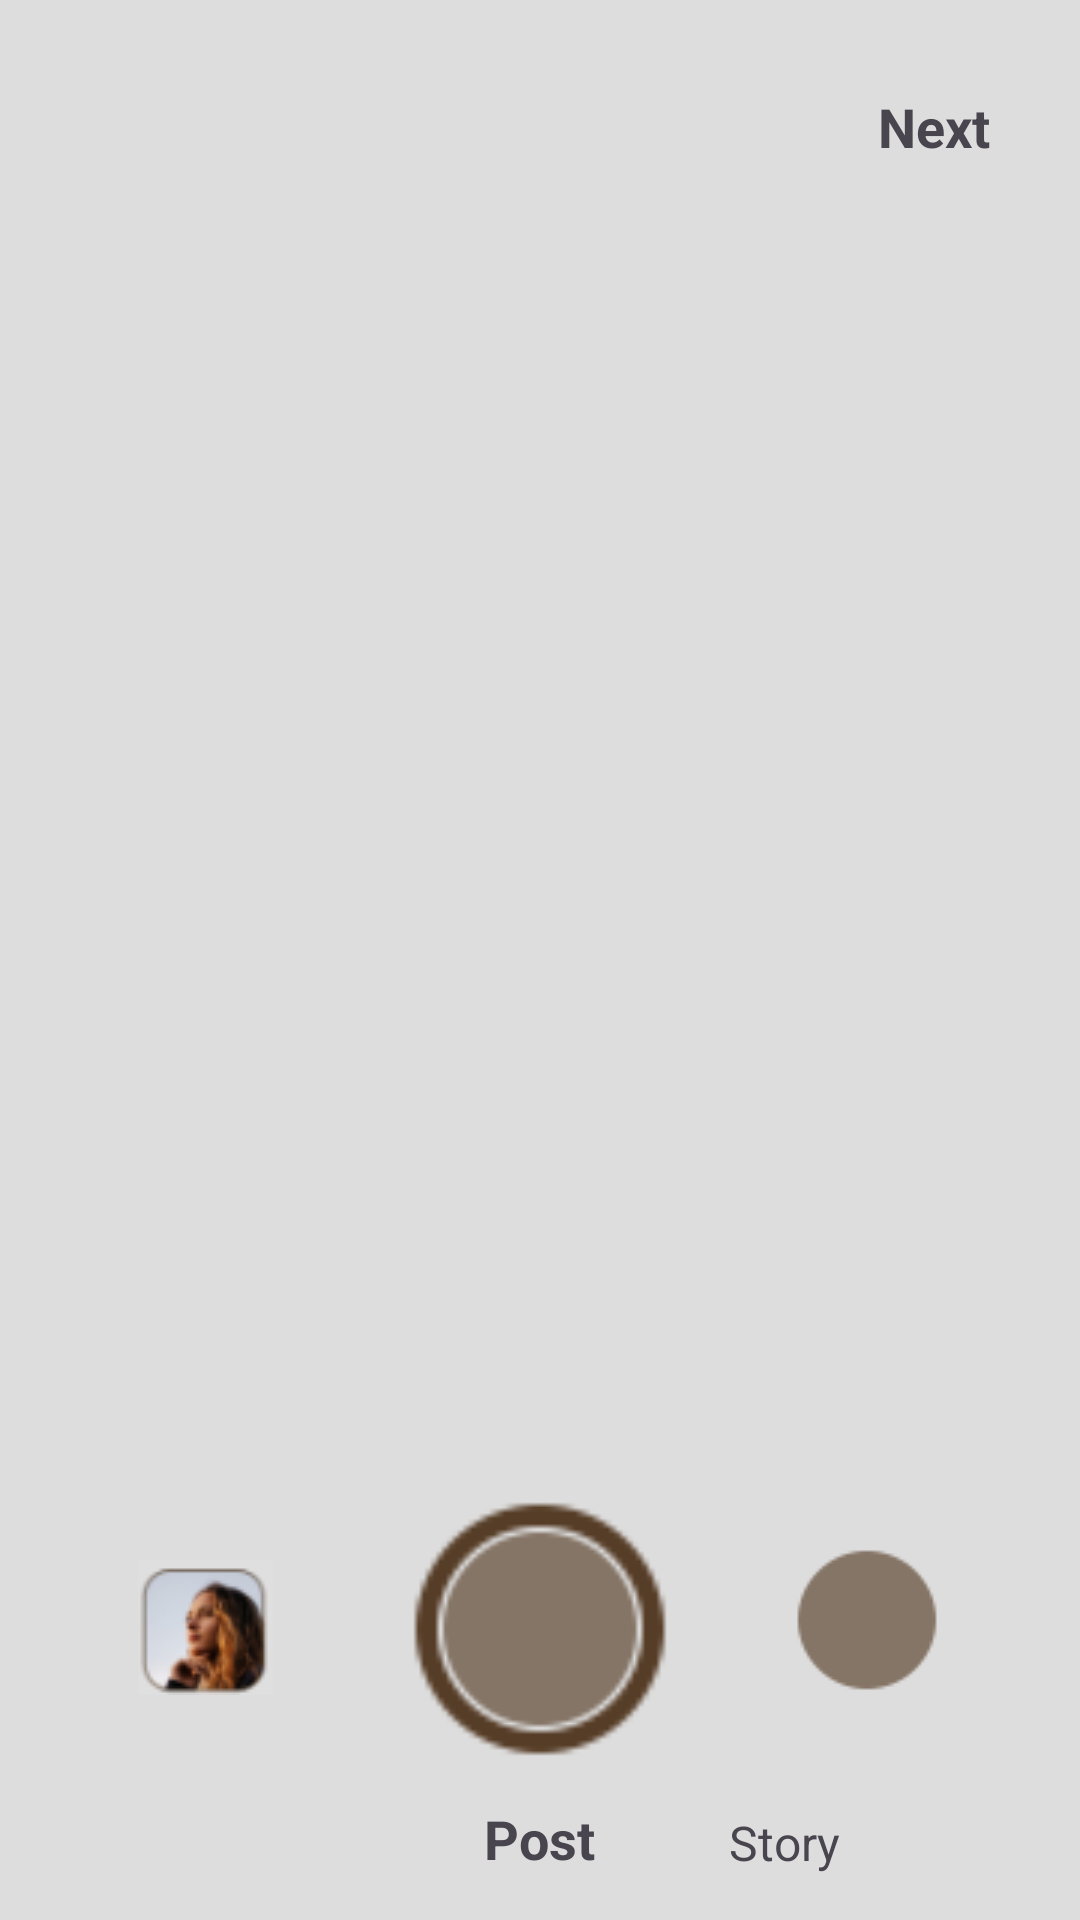

Android layout source for this screen:
<!-- AndroidManifest.xml: application theme Theme.I220863 -->
<!-- res/layout/activity_story_cam.xml -->
<?xml version="1.0" encoding="utf-8"?>
<RelativeLayout
    xmlns:android="http://schemas.android.com/apk/res/android"
    android:layout_width="match_parent"
    android:layout_height="match_parent"
    android:background="#DDDDDD"
    android:id="@+id/main"
    >
    <ImageView
        android:id="@+id/cross"
        android:layout_width="wrap_content"
        android:layout_height="wrap_content"
        android:src="@drawable/cross"
        android:layout_marginTop="30dp"
        android:layout_marginLeft="30dp"
        />

    <TextView
        android:id="@+id/nexttxt"
        android:layout_width="wrap_content"
        android:layout_height="wrap_content"
        android:text="Next"
        android:textStyle="bold"
        android:textSize="18sp"
        android:layout_marginTop="30dp"
        android:layout_alignParentRight="true"
        android:layout_marginRight="30dp"
        />

    <ImageView
        android:id="@+id/bg2"
        android:layout_width="wrap_content"
        android:layout_height="wrap_content"
        android:layout_alignParentRight="true"
        android:layout_alignParentBottom="true"
        android:layout_marginRight="46dp"
        android:layout_marginBottom="75dp"
        android:src="@drawable/bgcircle" />

    <ImageView
        android:id="@+id/sw"
        android:layout_width="wrap_content"
        android:layout_height="wrap_content"
        android:layout_alignParentRight="true"
        android:layout_alignParentBottom="true"
        android:layout_marginRight="57dp"
        android:layout_marginBottom="84dp"
        android:src="@drawable/switchcam" />

    <ImageView
        android:id="@+id/bg1"
        android:layout_width="70dp"
        android:layout_height="70dp"
        android:layout_centerInParent="true"
        android:layout_alignParentBottom="true"
        android:layout_marginBottom="62dp"
        android:src="@drawable/bgcircle" />

    <ImageView
        android:id="@+id/gall"
        android:layout_width="wrap_content"
        android:layout_height="wrap_content"
        android:layout_alignParentBottom="true"
        android:layout_marginLeft="46dp"
        android:layout_marginBottom="75dp"
        android:src="@drawable/gallery" />

    <ImageView
        android:id="@+id/cir"
        android:layout_width="90dp"
        android:layout_height="90dp"
        android:layout_centerInParent="true"
        android:layout_alignParentBottom="true"
        android:layout_marginBottom="52dp"
        android:src="@drawable/hole" />

    <TextView
        android:id="@+id/posttxt"
        android:layout_width="wrap_content"
        android:layout_height="wrap_content"
        android:text="Post"
        android:textStyle="bold"
        android:textSize="18sp"
        android:layout_centerHorizontal="true"
        android:layout_alignParentBottom="true"
        android:layout_marginBottom="15dp"
        />

    <TextView
        android:layout_width="wrap_content"
        android:layout_height="wrap_content"
        android:text="Story"
        android:textSize="16sp"
        android:layout_alignParentRight="true"
        android:layout_marginRight="80dp"
        android:layout_alignParentBottom="true"
        android:layout_marginBottom="15dp"
        />

</RelativeLayout>
<!-- resources referenced by this layout -->
<resources>
  <!-- drawable bgcircle: png bitmap (drawable, 781 bytes) -->
  <!-- drawable gallery: png bitmap (drawable, 3999 bytes) -->
  <!-- drawable hole: png bitmap (drawable, 1122 bytes) -->
  <style name="Theme.I220863" parent="Base.Theme.I220863" />
  <style name="Base.Theme.I220863" parent="Theme.Material3.DayNight.NoActionBar">
          
          
      </style>
</resources>
